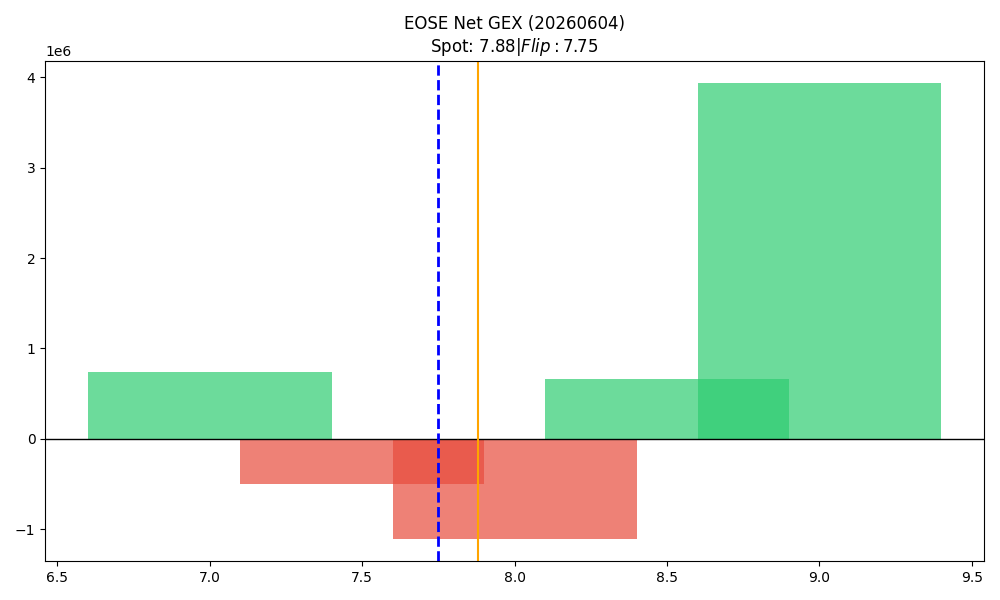

Values plotted in this chart, from the file beside it:
strike, call_gex, put_gex, call_dex, put_dex, net_greek_delta, net_gex
7.0, 1598164, 862435, 10414953, -1350697, 0.4428, 735729
7.5, 789176, 1291922, 2755628, -962357, 0.2076, -502746
8.0, 2135685, 3237125, 6616988, -4670415, 0.08558, -1101440
8.5, 2113815, 1449563, 2256460, -2349445, -0.00972, 664253
9.0, 5368538, 1435858, 5957178, -4251702, 0.06277, 3932680
